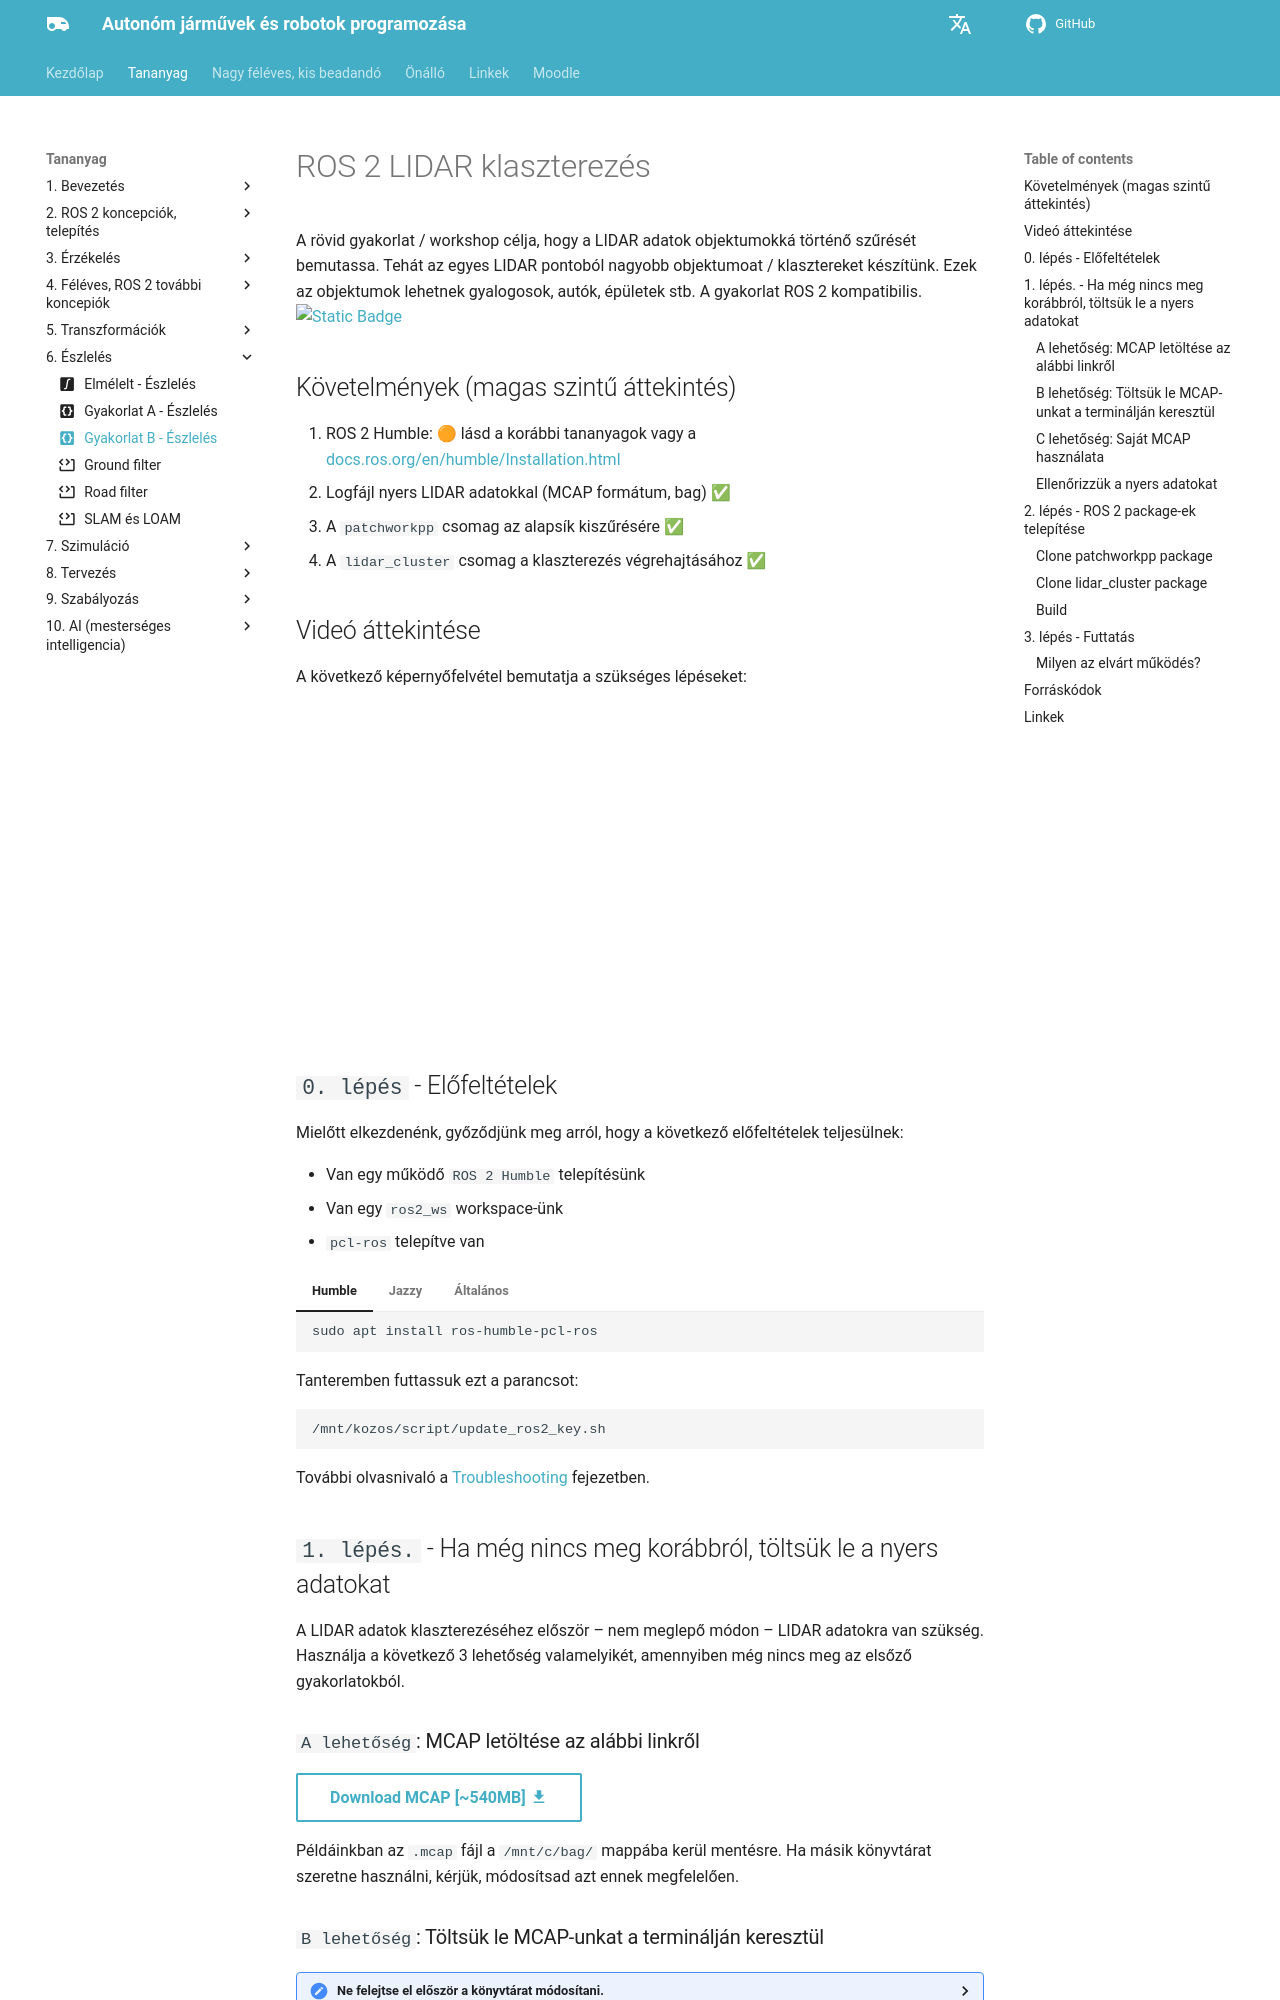

repository: sze-info/ajr · page: eszleles/practice_cluster/index.html · generator: mkdocs

---
title: Gyakorlat B - Észlelés
parent: Észlelés
icon: material/code-braces-box # gyakorlati tananyag
---

 




# ROS 2 LIDAR klaszterezés

A rövid gyakorlat / workshop célja, hogy a LIDAR adatok objektumokká történő szűrését bemutassa. Tehát az egyes LIDAR pontoból nagyobb objektumoat / klasztereket készítünk. Ezek az objektumok lehetnek gyalogosok, autók, épületek stb. A gyakorlat ROS 2 kompatibilis. [![Static Badge](https://img.shields.io/badge/ROS_2-Humble-34aec5)](https://docs.ros.org/en/humble/)

## Követelmények (magas szintű áttekintés)
1. ROS 2 Humble: 🟠 lásd a korábbi tananyagok vagy a [docs.ros.org/en/humble/Installation.html](https://docs.ros.org/en/humble/Installation.html)
2. Logfájl nyers LIDAR adatokkal (MCAP formátum, bag) ✅
3. A `patchworkpp` csomag az alapsík kiszűrésére ✅
4. A `lidar_cluster` csomag a klaszterezés végrehajtásához ✅


## Videó áttekintése

A következő képernyőfelvétel bemutatja a szükséges lépéseket:

<iframe width="560" height="315" src="https://www.youtube.com/embed/YJyczb53vrg?si=rqnKHgE7y70-5B3a" title="YouTube video player" frameborder="0" allow="accelerometer; autoplay; clipboard-write; encrypted-media; gyroscope; picture-in-picture; web-share" referrerpolicy="strict-origin-when-cross-origin" allowfullscreen></iframe>

## `0. lépés` - Előfeltételek
Mielőtt elkezdenénk, győződjünk meg arról, hogy a következő előfeltételek teljesülnek:

- Van egy működő `ROS 2 Humble` telepítésünk
- Van egy `ros2_ws` workspace-ünk
- `pcl-ros` telepítve van

=== "Humble"

    ```bash
    sudo apt install ros-humble-pcl-ros
    ```

=== "Jazzy"

    ```bash
    sudo apt install ros-jazzy-pcl-ros
    ```

=== "Általános"

    ```bash
    sudo apt install ros-$ROS_DISTRO-pcl-ros
    ```

Tanteremben futtassuk ezt a parancsot:


``` bash
/mnt/kozos/script/update_ros2_key.sh
```

További olvasnivaló a [Troubleshooting](/ajr/onallo/troubleshoot/) fejezetben.

## `1. lépés.` - Ha még nincs meg korábbról, töltsük le a nyers adatokat

A LIDAR adatok klaszterezéséhez először – nem meglepő módon – LIDAR adatokra van szükség. Használja a következő 3 lehetőség valamelyikét, amennyiben még nincs meg az elsőző gyakorlatokból.

### `A lehetőség`: MCAP letöltése az alábbi linkről

[Download MCAP [~540MB] :material-download: ](https://laesze-my.sharepoint.com/:u:/g/personal/herno_sze_hu/Eclwzn42FS9GunGay5LPq-EBA6U1dZseBFNDrr6P0MwB2w?download=1){ .md-button }

Példáinkban az `.mcap` fájl a `/mnt/c/bag/` mappába kerül mentésre. Ha másik könyvtárat szeretne használni, kérjük, módosítsad azt ennek megfelelően.

### `B lehetőség`: Töltsük le MCAP-unkat a terminálján keresztül

<details>
<summary> Ne felejtse el először a könyvtárat módosítani.</summary>

Esetünkben a `/mnt/c/bag/` a hely, ahova tenni fogjuk:

``` bash
cd /mnt/c/bag/
```
</details>

```
wget https://laesze-my.sharepoint.com/:u:/g/personal/herno_sze_hu/Eclwzn42FS9GunGay5LPq-EBA6U1dZseBFNDrr6P0MwB2w?download=1  -O lexus3-2024-04-05-gyor.mcap
```
Tanteremben ez így néz ki:
``` bash
rsync -avzh --progress /mnt/kozos/measurement_files/lexus3-2024-04-05-gyor.mcap /mnt/c/temp/
```
Windows böngészőből is meg lehet tenni, de a terminálból csak egy parancs.
